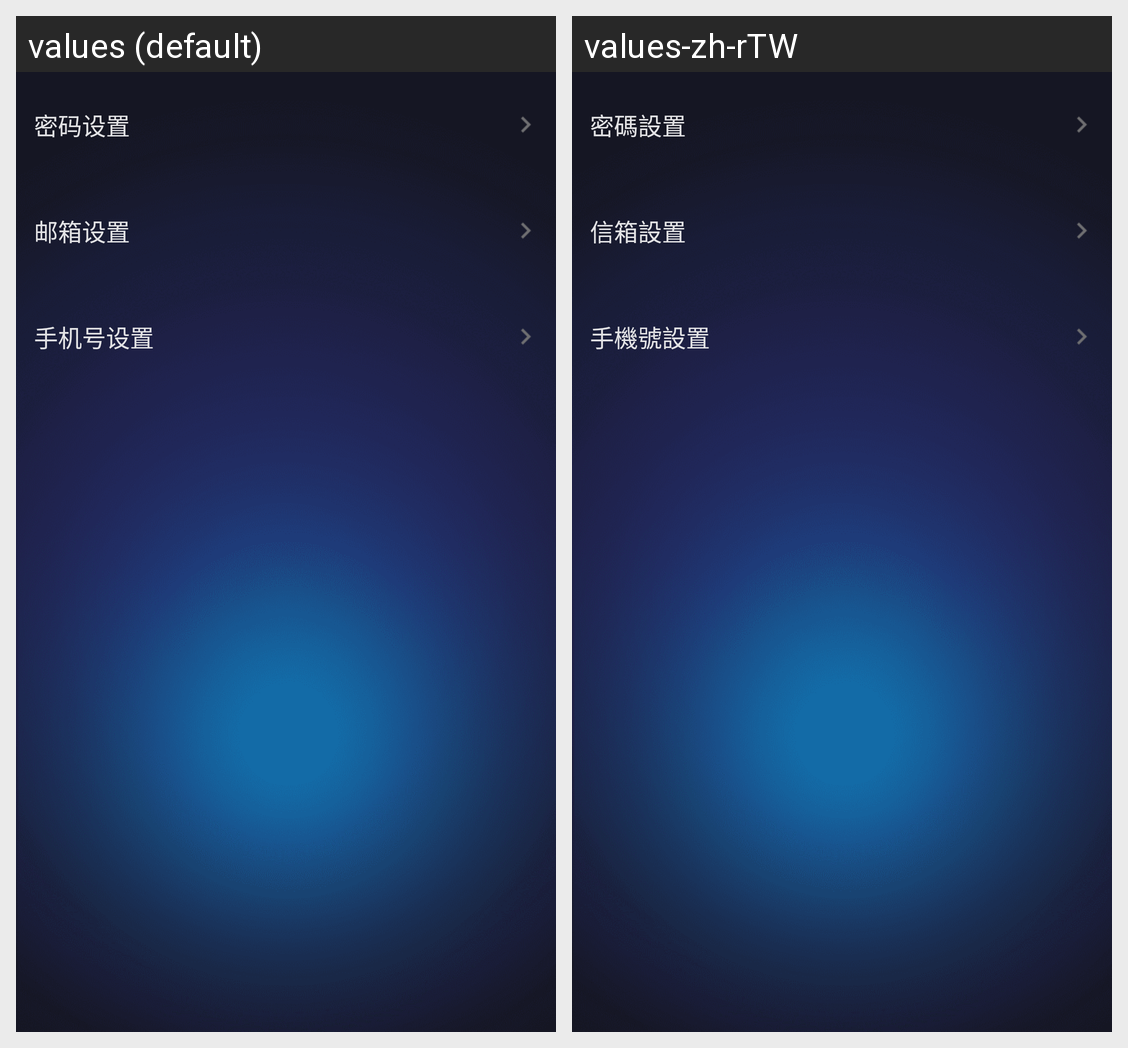

For this localized Android screen grid, give each drawn string resource with its value in every locale shown.
Android screen res/layout/activity_account_security.xml rendered under 2 locales, left to right: values (default), values-zh-rTW. Device: Nexus 5 (rendered at 1080×1920; each locale shown at half size, 540×960, under a caption strip naming it); theme AppTheme.
Strings drawn on this screen, with the default value and each locale's value (text and hints the layout hard-codes, and strings that could not be matched under every locale, appear in the picture but are not listed):

passwordSetting
  values: 密码设置
  values-zh-rTW: 密碼設置

emailSetting
  values: 邮箱设置
  values-zh-rTW: 信箱設置

phoneNumberSetting
  values: 手机号设置
  values-zh-rTW: 手機號設置
